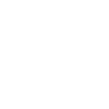
t = 0.00 s
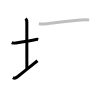
t = 3.25 s
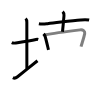
t = 6.50 s
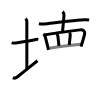
t = 9.50 s
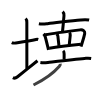
t = 12.75 s
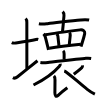
t = 16.00 s

The animated SVG that drew these frames (rendered in a browser with its animation timeline set to each time). Animation: 16 SMIL elements (animate=16); one cycle of 16.00 s.

<svg width="109px" height="109px" viewBox="0 0 px 109px" xmlns="http://www.w3.org/2000/svg" xmlns:xlink="http://www.w3.org/1999/xlink" xml:space="preserve" version="1.1"  baseProfile="full">
<path d="M11.75,42.64c1.49,0.75,4.07,0.46,5.64,0.19C22.64,41.93,30.88,40.5,36,39.5c1.24-0.24,1.62-0.18,2.25,0.01" style="fill:none;stroke:black;stroke-width:3;opacity:0">
  <animate attributeType="CSS" attributeName="opacity" from="0" to="1" begin="0s" dur="1s" repeatCount="0" fill="freeze" />
</path>
<path d="M25.62,18.5c1.06,1.06,1.21,2.25,1.21,3.75c0,7.25,0.03,35.75,0.03,46.5" style="fill:none;stroke:black;stroke-width:3;opacity:0">
  <animate attributeType="CSS" attributeName="opacity" from="0" to="1" begin="1s" dur="1s" repeatCount="0" fill="freeze" />
</path>
<path d="M12.9,77.67c1.01,0.57,2.77,0.63,4.33-0.63c5.53-4.5,14.74-11.79,20.27-16.29" style="fill:none;stroke:black;stroke-width:3;opacity:0">
  <animate attributeType="CSS" attributeName="opacity" from="0" to="1" begin="2s" dur="1s" repeatCount="0" fill="freeze" />
</path>
<path d="M38.88,23.74c3.37,0.64,5.91,0.23,8.64-0.07c11.04-1.18,24.26-3.09,33.23-3.75c2.79-0.21,5.63-0.44,8.39,0.15" style="fill:none;stroke:black;stroke-width:3;opacity:0">
  <animate attributeType="CSS" attributeName="opacity" from="0" to="1" begin="3s" dur="1s" repeatCount="0" fill="freeze" />
</path>
<path d="M62.65,11.63c1.11,1.11,1.47,2.37,1.34,3.95c-0.34,4.18-0.75,9.42-1.5,16.17" style="fill:none;stroke:black;stroke-width:3;opacity:0">
  <animate attributeType="CSS" attributeName="opacity" from="0" to="1" begin="4s" dur="1s" repeatCount="0" fill="freeze" />
</path>
<path d="M43.5,33.83c0.71,0.71,1.25,1.3,1.65,2.67c0.98,3.31,2.46,9.73,3.35,13.38" style="fill:none;stroke:black;stroke-width:3;opacity:0">
  <animate attributeType="CSS" attributeName="opacity" from="0" to="1" begin="5s" dur="1s" repeatCount="0" fill="freeze" />
</path>
<path d="M45.3,34.81c6.74-1.3,26.93-3.95,34.86-4.93c2.62-0.32,5.09,1.12,4.55,3.79c-0.5,2.47-1.37,5.38-2.44,8.78c-0.44,1.41-0.87,2.82-1.24,4.16" style="fill:none;stroke:black;stroke-width:3;opacity:0">
  <animate attributeType="CSS" attributeName="opacity" from="0" to="1" begin="6s" dur="1s" repeatCount="0" fill="freeze" />
</path>
<path d="M56.69,33.93c0.57,0.57,1.11,1.26,1.2,2.29c0.34,3.56,0.95,7.91,1.06,9.62" style="fill:none;stroke:black;stroke-width:3;opacity:0">
  <animate attributeType="CSS" attributeName="opacity" from="0" to="1" begin="7s" dur="1s" repeatCount="0" fill="freeze" />
</path>
<path d="M69.41,32.46c0.63,0.63,0.91,1.69,0.83,2.79c-0.27,3.79-0.74,5.75-0.95,9.62" style="fill:none;stroke:black;stroke-width:3;opacity:0">
  <animate attributeType="CSS" attributeName="opacity" from="0" to="1" begin="8s" dur="1s" repeatCount="0" fill="freeze" />
</path>
<path d="M49.26,48.16c2.87-0.44,25.24-3.16,31.6-3.81" style="fill:none;stroke:black;stroke-width:3;opacity:0">
  <animate attributeType="CSS" attributeName="opacity" from="0" to="1" begin="9s" dur="1s" repeatCount="0" fill="freeze" />
</path>
<path d="M63.18,50.75c0.85,0.85,0.96,2.12,0.96,3.36c0,1.14-0.02,3.43-0.02,5.27" style="fill:none;stroke:black;stroke-width:3;opacity:0">
  <animate attributeType="CSS" attributeName="opacity" from="0" to="1" begin="10s" dur="1s" repeatCount="0" fill="freeze" />
</path>
<path d="M40.38,62.56c2.87,0.44,4.83,0.27,7.48-0.06c8.91-1.11,26.77-3.47,36.77-4.09c2.21-0.14,3.62-0.41,6.53,0.05" style="fill:none;stroke:black;stroke-width:3;opacity:0">
  <animate attributeType="CSS" attributeName="opacity" from="0" to="1" begin="11s" dur="1s" repeatCount="0" fill="freeze" />
</path>
<path d="M60.28,63.71c0.15,1-0.51,2.08-1.12,2.78C55.25,71,47.18,78.2,33.5,85" style="fill:none;stroke:black;stroke-width:3;opacity:0">
  <animate attributeType="CSS" attributeName="opacity" from="0" to="1" begin="12s" dur="1s" repeatCount="0" fill="freeze" />
</path>
<path d="M53.9,75.89c0.98,0.98,1.11,2.37,1.11,4.05c0,1.43-0.11,7.68-0.11,13.18c0,2.75,1.14,4.24,3.23,2.25c0.99-0.94,7.91-6.71,9.23-7.65" style="fill:none;stroke:black;stroke-width:3;opacity:0">
  <animate attributeType="CSS" attributeName="opacity" from="0" to="1" begin="13s" dur="1s" repeatCount="0" fill="freeze" />
</path>
<path d="M82.48,65.37c0.11,0.91,0.09,1.66-0.6,2.26C80,69.25,79.25,70,73.75,74.25" style="fill:none;stroke:black;stroke-width:3;opacity:0">
  <animate attributeType="CSS" attributeName="opacity" from="0" to="1" begin="14s" dur="1s" repeatCount="0" fill="freeze" />
</path>
<path d="M64.25,71c2.62,0.62,15.29,12.37,23.01,18.4c2.5,1.95,4.49,3.35,7.61,4.78" style="fill:none;stroke:black;stroke-width:3;opacity:0">
  <animate attributeType="CSS" attributeName="opacity" from="0" to="1" begin="15s" dur="1s" repeatCount="0" fill="freeze" />
</path>
</svg>
